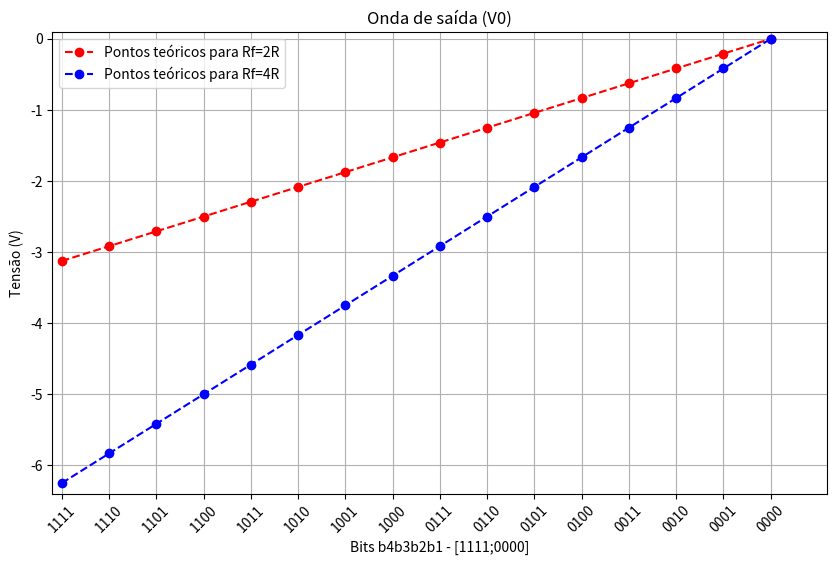

This chart was generated by the following Python code:
import numpy as np
import matplotlib.pyplot as plt
from scipy.signal import TransferFunction
from scipy.signal import bode



def plot(x, y, z, xinf, xsup, yinf, ysup, title, label1, label2, ):
    # Calcular os valores da magnitude da função de transferência teórica para as frequências mais altas

    # Plotar o diagrama de magnitude de Bode da função de transferência
    plt.figure(figsize=(10, 6))

    # Plotar a função de transferência teórica

    # Adicionar os pontos experimentais
    plt.plot(x, y, color='red', linestyle='--', marker='o', label=label1)
    plt.plot(x, z, color='blue', linestyle='--', marker='o', label=label2)


    # Configurar o gráfico
    plt.xlabel('Bits b4b3b2b1 - [1111;0000]')  # Define o rótulo do eixo x
    plt.xticks(x, [f'{bin(val)[2:].zfill(4)}' for val in x[::-1]], rotation=45)  # Inverte a ordem e formata os rótulos
    plt.ylabel('Tensão (V)')
    plt.title(title)
    plt.grid(True)
    plt.legend()

    plt.xlim(xinf, xsup)
    plt.ylim(yinf, ysup)
    plt.show()


#grafico

x = list(range(16))  

y = [
-3.125,
-2.91666666666667,
-2.70833333333333,
-2.5,
-2.29166666666667,
-2.08333333333333,
-1.875,
-1.66666666666667,
-1.45833333333333,
-1.25,
-1.04166666666667,
-0.833333333333333,
-0.625,
-0.416666666666667,
-0.208333333333333,
0]

z = [-6.25,
-5.83333333333333,
-5.41666666666667,
-5,
-4.58333333333333,
-4.16666666666667,
-3.75,
-3.33333333333333,
-2.91666666666667,
-2.5,
-2.08333333333333,
-1.66666666666667,
-1.25,
-0.833333333333333,
-0.416666666666667,
0]



plot(x,y,z,-0.2,16.2,-6.40,0.1,"Onda de saída (V0)","Pontos teóricos para Rf=2R", "Pontos teóricos para Rf=4R")
